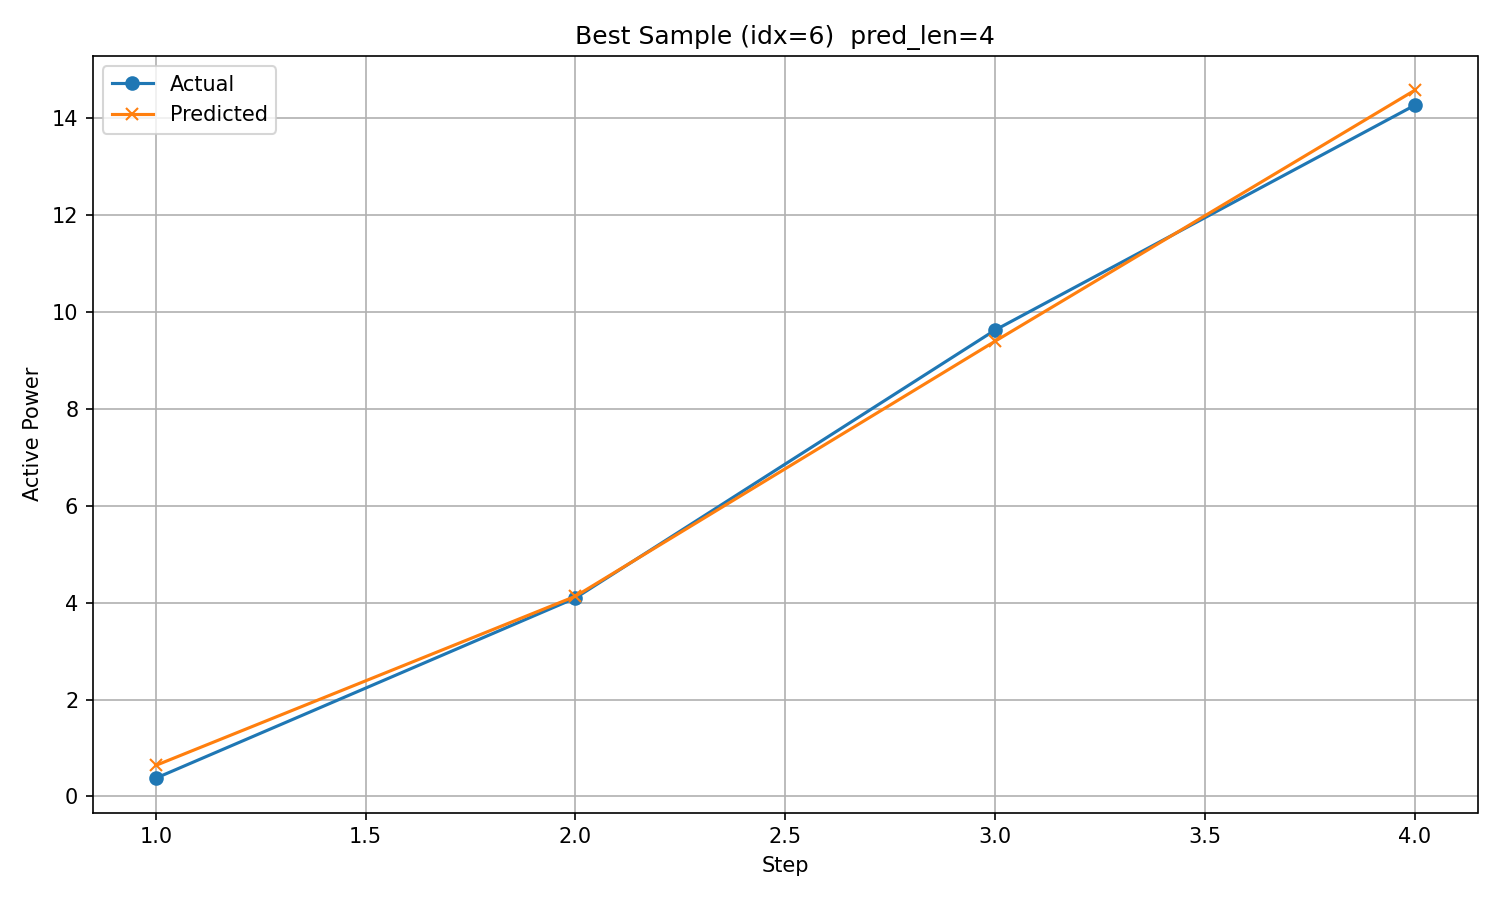

Values plotted in this chart, from the file beside it:
timestamp, step, actual, predicted
2017/10/20 6:00, 1, 0.3757, 0.64
2017/10/20 7:00, 2, 4.095, 4.132
2017/10/20 8:00, 3, 9.627, 9.397
2017/10/20 9:00, 4, 14.27, 14.58
